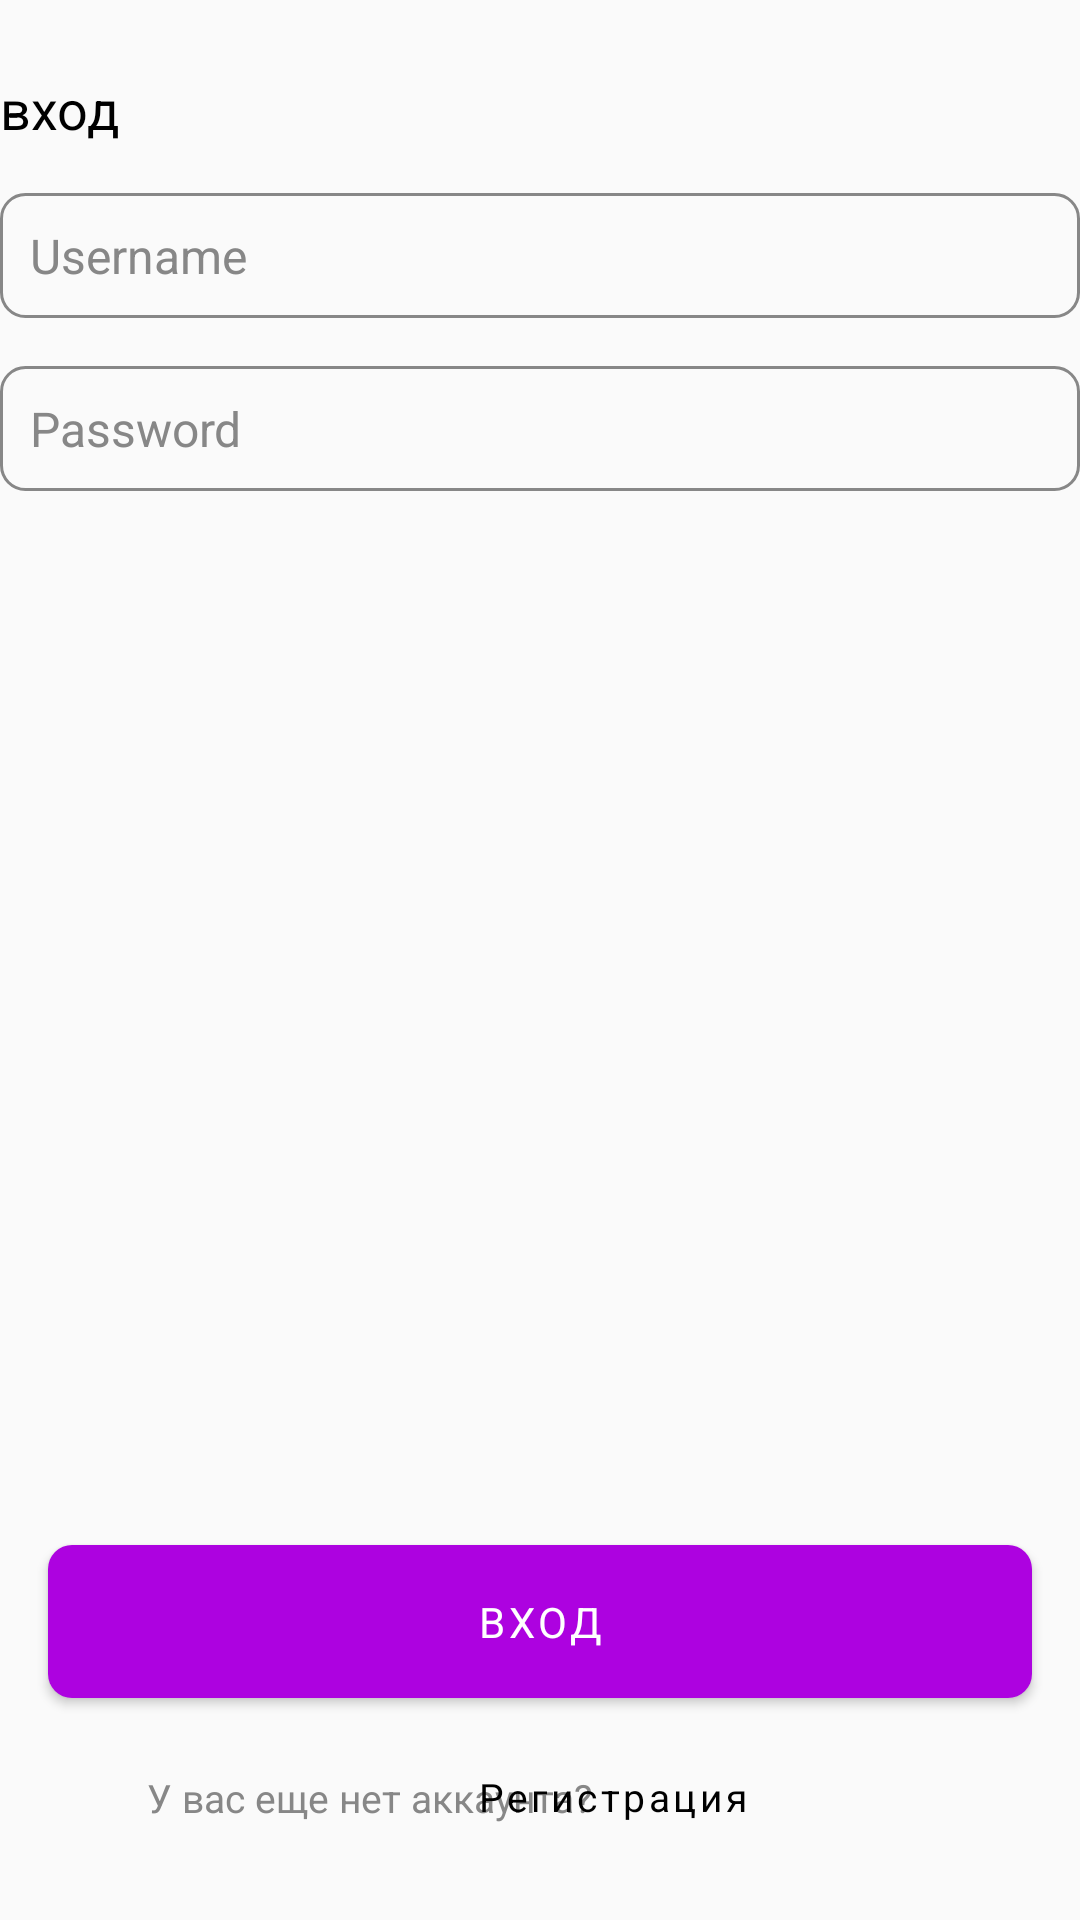

Reconstruct the res/layout file that produces this screen, plus the resources it refers to.
<!-- AndroidManifest.xml: application theme Theme.Manga -->
<!-- res/layout/fragment_sign_in.xml -->
<?xml version="1.0" encoding="utf-8"?>
<RelativeLayout xmlns:android="http://schemas.android.com/apk/res/android"
    xmlns:tools="http://schemas.android.com/tools"
    android:layout_width="match_parent"
    android:layout_height="match_parent"
    tools:context=".ui.fragment.tablayoutenter.signin.SignInFragment"
    android:layout_marginHorizontal="16dp">


    <com.google.android.material.textview.MaterialTextView
        android:id="@+id/tvEnter"
        style="@style/Base.TextBlack"
        android:layout_width="match_parent"
        android:layout_height="wrap_content"
        android:layout_marginTop="24dp"
        android:text="@string/enter" />

    <com.google.android.material.textfield.TextInputEditText
        android:id="@+id/etUserName"
        style="@style/Base.TextGray"
        android:layout_below="@+id/tvEnter"
        android:background="@drawable/edittext"
        android:padding="10dp"
        android:text="@string/username"
        android:layout_marginTop="16dp"/>

    <com.google.android.material.textfield.TextInputEditText
        android:id="@+id/etPassword"
        style="@style/Base.TextGray"
        android:layout_below="@+id/etUserName"
        android:background="@drawable/edittext"
        android:padding="10dp"
        android:text="@string/password" />

    <com.google.android.material.button.MaterialButton
        android:id="@+id/btnEnter"
        style="@style/Violet.Button"
        android:layout_alignParentBottom="true"
        android:layout_marginBottom="68dp"
        android:padding="16dp"
        android:text="@string/enter" />


    <com.google.android.material.textview.MaterialTextView
        android:id="@+id/tvHaveAccount"
        style="@style/Base.BottomTextView"
        android:text="@string/haveAccount"
        android:textSize="13sp" />

    <Button
        style="@style/Base.BottomButton"
        android:id="@+id/btn_registration"
        android:layout_alignParentBottom="true"
        android:text="@string/sign_up"
        android:background="?android:attr/selectableItemBackground"
        android:layout_marginStart="80dp"

    />


</RelativeLayout>
<!-- resources referenced by this layout -->
<resources>
  <!-- drawable edittext (drawable) -->
  <?xml version="1.0" encoding="utf-8"?>
  <shape xmlns:android="http://schemas.android.com/apk/res/android">
  
  <stroke android:color="@color/gray" android:width="1dp"/>
      <corners android:radius="8dp"/>
  
  </shape>
  <string name="enter">вход</string>
  <string name="haveAccount">У вас еще нет аккаунта?</string>
  <string name="password">Password</string>
  <string name="sign_up">Регистрация</string>
  <string name="username">Username</string>
  <style name="Base.BottomButton" parent="Widget.MaterialComponents.Button">
          <item name="fontFamily">@font/montserrat</item>
          <item name="android:textSize">13sp</item>
          <item name="android:layout_marginLeft">49dp</item>
          <item name="android:layout_marginBottom">17dp</item>
          <item name="android:layout_width">match_parent</item>
          <item name="android:layout_height">wrap_content</item>
          <item name="android:layout_marginStart">60dp</item>
          <item name="textAllCaps">false</item>
          <item name="android:textColor">@color/black</item>
  
      </style>
  <style name="Base.BottomTextView" parent="Widget.MaterialComponents.TextView">
          <item name="fontFamily">@font/montserrat</item>
          <item name="android:textSize">13sp</item>
          <item name="android:textColor">@color/gray</item>
          <item name="android:layout_marginLeft">49dp</item>
          <item name="android:layout_marginBottom">32dp</item>
          <item name="android:layout_alignParentBottom">true</item>
          <item name="android:layout_width">wrap_content</item>
          <item name="android:layout_height">wrap_content</item>
      </style>
  <style name="Base.TextBlack" parent="Widget.MaterialComponents.TextView">
          <item name="fontFamily">@font/montserrat_light</item>
          <item name="android:textSize">18sp</item>
          <item name="android:textColor">@color/black</item>
      </style>
  <style name="Base.TextGray" parent="Widget.MaterialComponents.TextView">
          <item name="fontFamily">@font/montserrat_light</item>
          <item name="android:textSize">16sp</item>
          <item name="android:textColor">@color/gray</item>
          <item name="android:layout_width">match_parent</item>
          <item name="android:layout_height">wrap_content</item>
          <item name="android:layout_marginBottom">16dp</item>
  
      </style>
  <style name="Violet.Button" parent="Widget.MaterialComponents.Button">
          <item name="android:layout_marginLeft">16dp</item>
          <item name="android:layout_marginRight">16dp</item>
          <item name="android:color">@color/white</item>
          <item name="cornerRadius">8dp</item>
          <item name="backgroundTint">@color/violet</item>
          <item name="fontFamily">@font/montserrat_light</item>
          <item name="android:layout_width">match_parent</item>
          <item name="android:layout_height">wrap_content</item>
      </style>
  <style name="Theme.Manga" parent="Theme.MaterialComponents.DayNight.NoActionBar.Bridge">
          
          <item name="colorPrimary">@color/purple_500</item>
          <item name="colorPrimaryVariant">@color/purple_700</item>
          <item name="colorOnPrimary">@color/white</item>
          
          <item name="colorSecondary">@color/teal_200</item>
          <item name="colorSecondaryVariant">@color/teal_700</item>
          <item name="colorOnSecondary">@color/black</item>
          
          <item name="android:statusBarColor">@color/gray</item>
  
          
      </style>
  <color name="gray">#878787</color>
  <color name="black">#FF000000</color>
  <color name="white">#FFFFFFFF</color>
  <color name="violet">#AD02E0</color>
  <color name="purple_500">#FF6200EE</color>
  <color name="purple_700">#FF3700B3</color>
  <color name="teal_200">#FF03DAC5</color>
  <color name="teal_700">#FF018786</color>
</resources>
